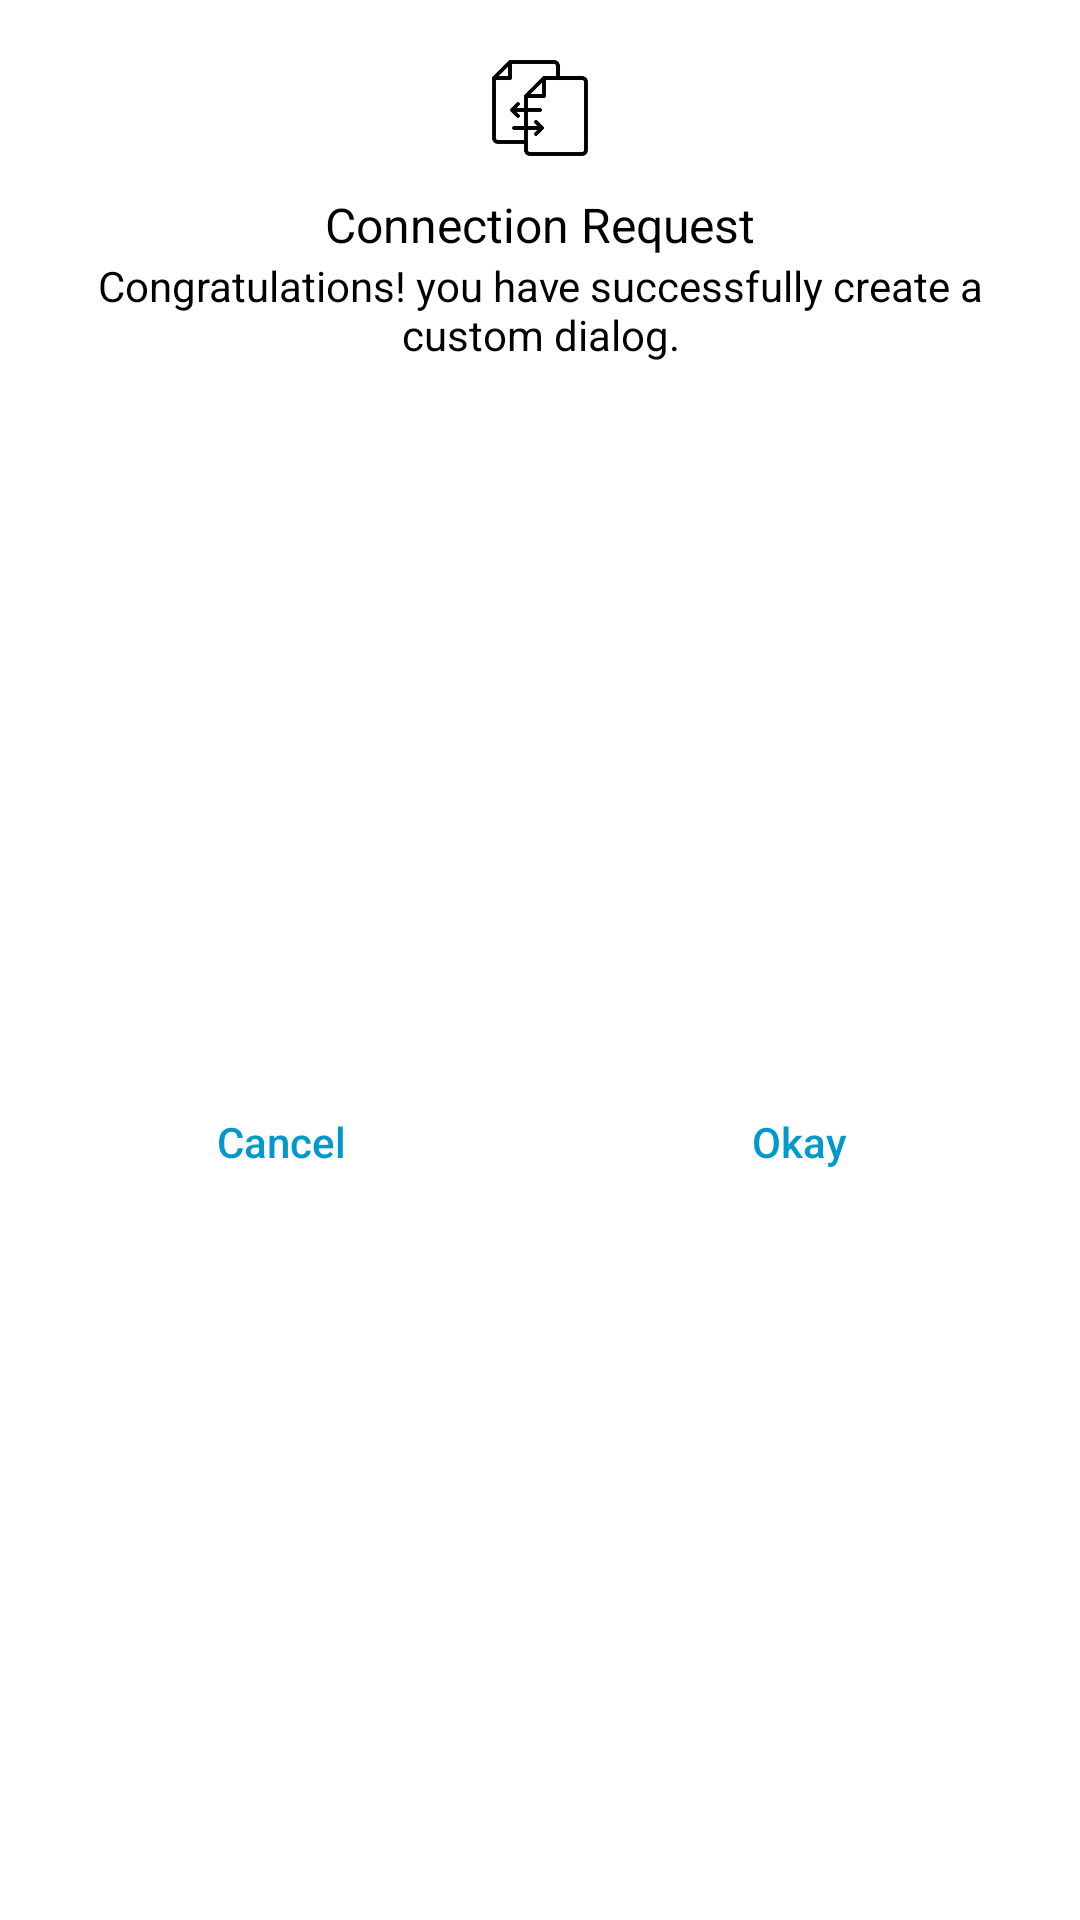

Layout XML and referenced resources for this Android screen:
<!-- AndroidManifest.xml: application theme Theme.FileSyncHTTP -->
<!-- res/layout/connection_request_dialog.xml -->
<?xml version="1.0" encoding="utf-8"?>
<androidx.constraintlayout.widget.ConstraintLayout xmlns:android="http://schemas.android.com/apk/res/android"
    xmlns:app="http://schemas.android.com/apk/res-auto"
    xmlns:tools="http://schemas.android.com/tools"
    android:layout_width="match_parent"
    android:layout_height="wrap_content"
    android:background="@android:color/white">


    <ImageView
        android:id="@+id/connectionRequestIcon"
        android:layout_width="40dp"
        android:layout_height="40dp"
        android:layout_marginStart="8dp"
        android:layout_marginTop="16dp"
        android:layout_marginEnd="8dp"
        app:layout_constraintEnd_toEndOf="parent"
        app:layout_constraintStart_toStartOf="parent"
        app:layout_constraintTop_toTopOf="parent"
        app:srcCompat="@drawable/share" />

    <TextView
        android:id="@+id/connectionRequestTitle"
        android:layout_width="wrap_content"
        android:layout_height="wrap_content"
        android:layout_marginStart="8dp"
        android:layout_marginTop="8dp"
        android:layout_marginEnd="8dp"
        android:text="Connection Request"
        android:textColor="@android:color/black"
        android:textSize="16sp"
        app:layout_constraintEnd_toEndOf="parent"
        app:layout_constraintStart_toStartOf="parent"
        app:layout_constraintTop_toBottomOf="@+id/connectionRequestIcon" />

    <TextView
        android:id="@+id/connectionRequestMsg"
        android:layout_width="0dp"
        android:layout_height="wrap_content"
        android:layout_marginStart="16dp"
        android:layout_marginEnd="16dp"
        android:text="Congratulations! you have successfully create a custom dialog."
        android:textColor="@android:color/black"
        android:textAlignment="center"
        app:layout_constraintEnd_toEndOf="parent"
        app:layout_constraintStart_toStartOf="parent"
        app:layout_constraintTop_toBottomOf="@+id/connectionRequestTitle" />

    <View
        android:id="@+id/connectionRequestDivider"
        android:layout_width="1dp"
        android:layout_height="0dp"
        app:layout_constraintBottom_toBottomOf="parent"
        app:layout_constraintEnd_toEndOf="parent"
        app:layout_constraintStart_toStartOf="parent"
        app:layout_constraintTop_toBottomOf="@+id/connectionRequestMsg" />

    <Button
        android:id="@+id/connectionRequestBtn_cancel"
        android:layout_width="0dp"
        android:layout_height="wrap_content"
        android:layout_marginStart="16dp"
        android:layout_marginTop="16dp"
        android:layout_marginEnd="8dp"
        android:layout_marginBottom="16dp"
        android:background="@android:color/transparent"
        android:stateListAnimator="@null"
        android:text="Cancel"
        android:textAllCaps="false"
        android:textColor="@android:color/holo_blue_dark"
        app:layout_constraintBottom_toBottomOf="parent"
        app:layout_constraintEnd_toStartOf="@+id/connectionRequestDivider"
        app:layout_constraintStart_toStartOf="parent"
        app:layout_constraintTop_toBottomOf="@+id/connectionRequestMsg" />

    <Button
        android:id="@+id/connectionRequestBtn_okay"
        android:layout_width="0dp"
        android:layout_height="wrap_content"
        android:layout_marginStart="8dp"
        android:layout_marginTop="16dp"
        android:layout_marginEnd="16dp"
        android:layout_marginBottom="16dp"
        android:background="@android:color/transparent"
        android:stateListAnimator="@null"
        android:text="Okay"
        android:textAllCaps="false"
        android:textColor="@android:color/holo_blue_dark"
        app:layout_constraintBottom_toBottomOf="parent"
        app:layout_constraintEnd_toEndOf="parent"
        app:layout_constraintStart_toEndOf="@+id/connectionRequestDivider"
        app:layout_constraintTop_toBottomOf="@+id/connectionRequestMsg" />
</androidx.constraintlayout.widget.ConstraintLayout>
<!-- resources referenced by this layout -->
<resources>
  <!-- drawable share: png bitmap (drawable, 12121 bytes) -->
  <style name="Theme.FileSyncHTTP" parent="Theme.MaterialComponents.DayNight.DarkActionBar">
          
          <item name="colorPrimary">@color/purple_500</item>
          <item name="colorPrimaryVariant">@color/purple_700</item>
          <item name="colorOnPrimary">@color/white</item>
          
          <item name="colorSecondary">@color/teal_200</item>
          <item name="colorSecondaryVariant">@color/teal_700</item>
          <item name="colorOnSecondary">@color/black</item>
          
          <item name="android:statusBarColor" tools:targetApi="l">?attr/colorPrimaryVariant</item>
          
      </style>
  <!-- not gathered from this repository: default colours our renderer supplied (Android Studio template values) -->
  <color name="purple_500">#FF6200EE</color>
  <color name="purple_700">#FF3700B3</color>
  <color name="teal_200">#FF03DAC5</color>
  <color name="teal_700">#FF018786</color>
  <color name="black">#FF000000</color>
  <color name="white">#FFFFFFFF</color>
</resources>
